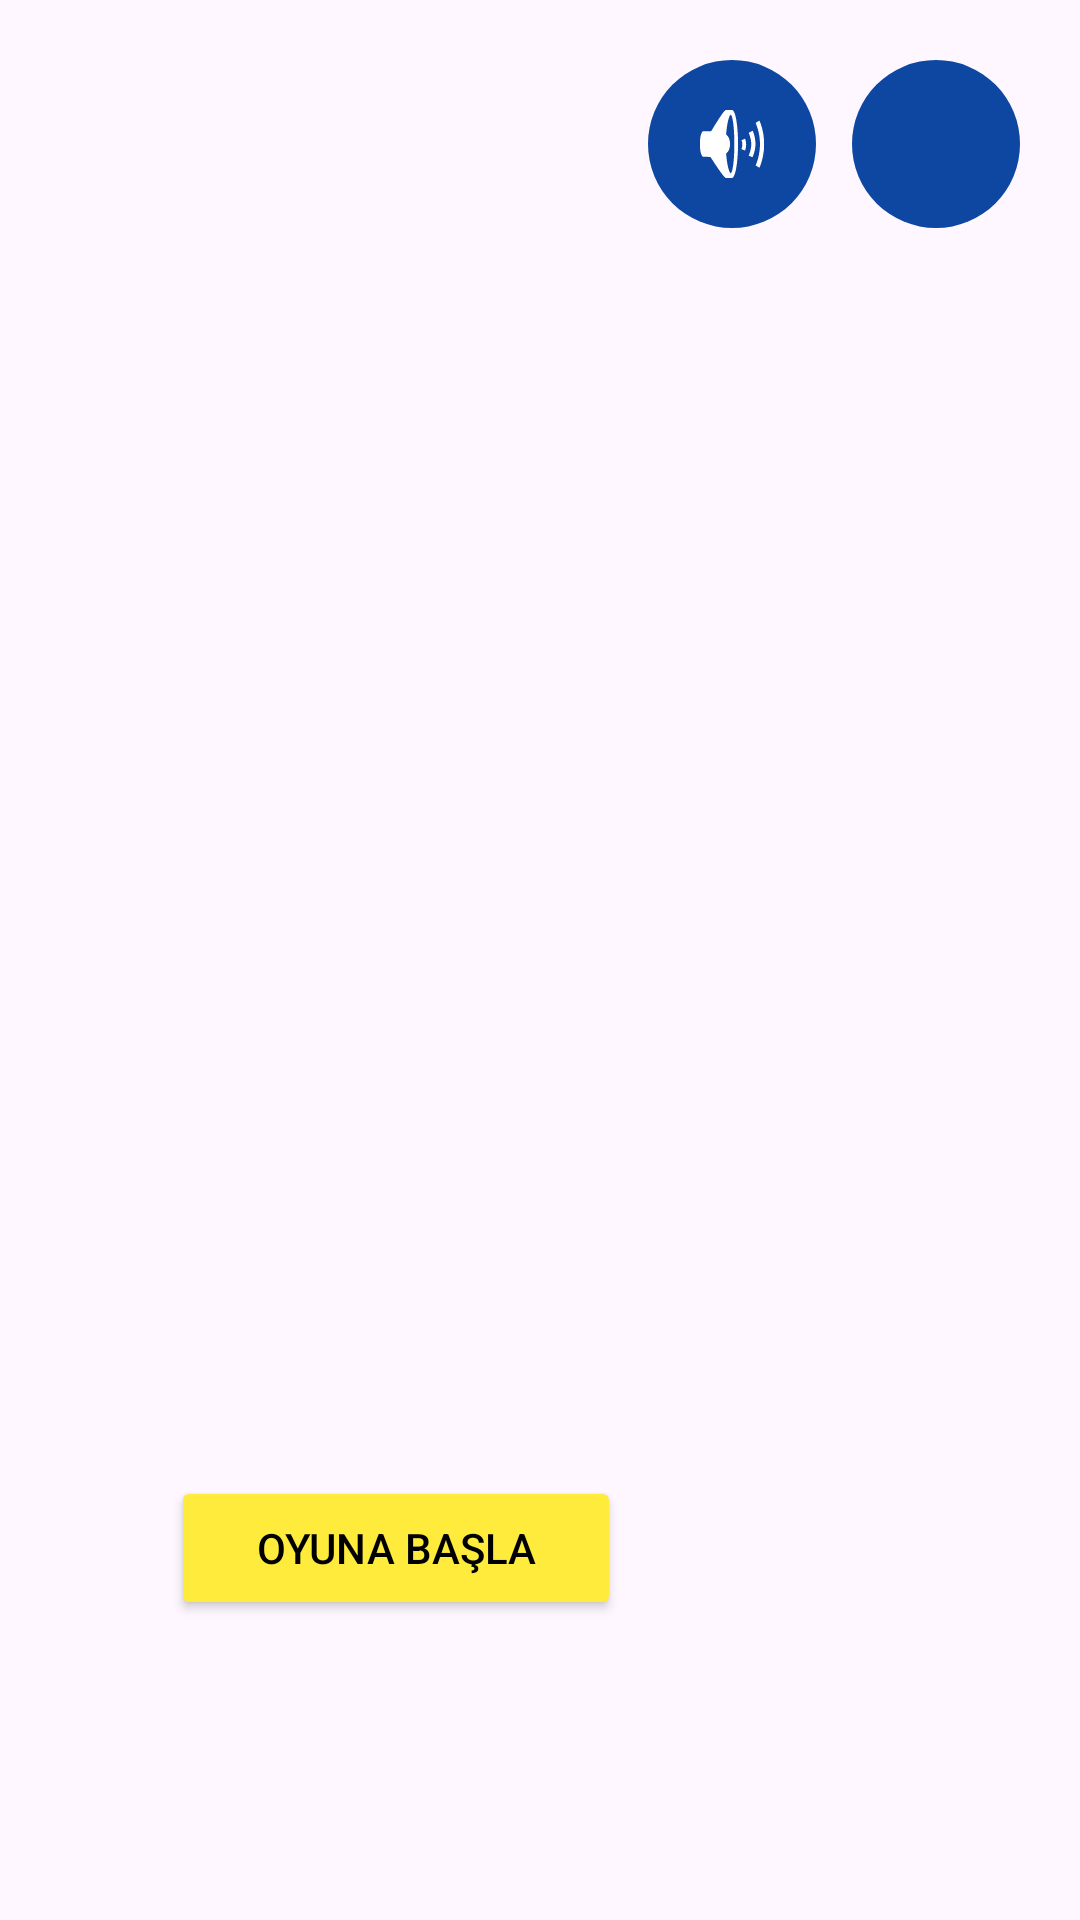

Layout XML and referenced resources for this Android screen:
<!-- AndroidManifest.xml: application theme Theme.Kargocuillegal -->
<!-- res/layout/fragment_intro.xml -->
<?xml version="1.0" encoding="utf-8"?>
<FrameLayout xmlns:android="http://schemas.android.com/apk/res/android"
    xmlns:app="http://schemas.android.com/apk/res-auto"
    xmlns:tools="http://schemas.android.com/tools"
    android:id="@+id/intro_fragment"
    android:layout_width="match_parent"
    android:layout_height="match_parent"
    tools:context=".IntroFragment"
    tools:ignore="ExtraText">

    
    <ImageView
        android:id="@+id/imageView"
        android:layout_width="match_parent"
        android:layout_height="match_parent"
        android:scaleType="centerCrop"
        android:src="@drawable/ana_ekran_arkaplan" />

    
    <Button
        android:id="@+id/btnStart"
        android:layout_width="150dp"
        android:layout_height="wrap_content"
        android:text="Oyuna Başla"
        android:textColor="#000000"
        android:layout_gravity="center_horizontal|bottom"
        android:layout_marginEnd="48dp"
        android:layout_marginBottom="100dp"
        android:backgroundTint="#FFEB3B"></Button>
    
       android:textSize="20sp"
    android:textStyle="bold"
    android:layout_gravity="center_horizontal|bottom"
     android:layout_marginBottom="180dp" />

    
    <LinearLayout
        android:id="@+id/topRightControls"
        android:layout_width="wrap_content"
        android:layout_height="wrap_content"
        android:layout_gravity="top|end"
        android:orientation="horizontal"
        android:layout_marginTop="20dp"
        android:layout_marginEnd="20dp"
        android:gravity="center_vertical">

        
        <ImageButton
            android:id="@+id/btnSound"
            android:layout_width="56dp"
            android:layout_height="56dp"
            android:src="@android:drawable/ic_lock_silent_mode_off"
            android:background="@drawable/round_button_background"
            android:contentDescription="Ses"
            android:scaleType="centerInside"
            app:tint="#FFFFFF"
            android:layout_marginEnd="12dp"/>

        
        <ImageButton
            android:id="@+id/btnMusic"
            android:layout_width="56dp"
            android:layout_height="56dp"
            android:src="@drawable/ic_music_foreground"
            android:background="@drawable/round_button_background"
            android:contentDescription="Müzik"
            android:scaleType="centerInside"
            app:tint="#FFFFFF"
            />

    </LinearLayout>



</FrameLayout>
<!-- resources referenced by this layout -->
<resources>
  <!-- drawable round_button_background (drawable) -->
  <?xml version="1.0" encoding="utf-8"?>
  <shape xmlns:tools="http://schemas.android.com/tools"
      xmlns:android="http://schemas.android.com/apk/res/android"
      tools:ignore="ExtraText"
      android:shape="oval">
      <solid android:color="#0D47A1"/>
  </shape>
  <style name="Theme.Kargocuillegal" parent="Base.Theme.Kargocuillegal" />
  <style name="Base.Theme.Kargocuillegal" parent="Theme.Material3.DayNight.NoActionBar">
          
          
      </style>
</resources>
